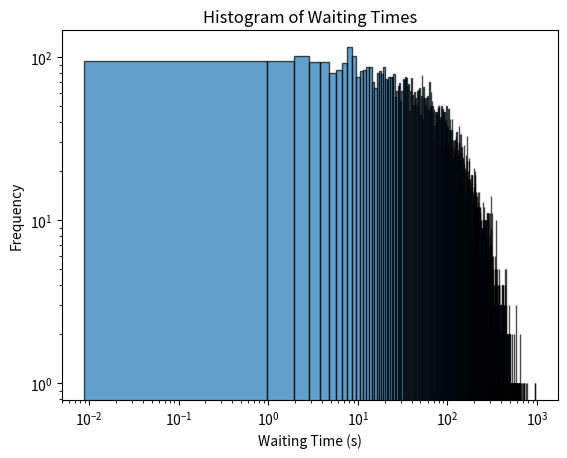

The script that saved this image:
import numpy as np
import matplotlib.pyplot as plt

# Poisson rate (events per second)
rate = 0.01  # events per second

# Generate a Poisson-distributed number of events in one second for 1000 seconds
events_per_second = np.random.poisson(rate, 10000)

# Calculate waiting times (time between events)
# The waiting time for a Poisson process is exponentially distributed with mean 1/rate
waiting_times = np.random.exponential(1/rate, size=10000)

# Plot histogram of waiting times
plt.hist(waiting_times, bins=1000, edgecolor='black', alpha=0.7)
plt.title("Histogram of Waiting Times")
plt.xlabel("Waiting Time (s)")
plt.ylabel("Frequency")
plt.xscale('log')
plt.yscale('log')
plt.show()
